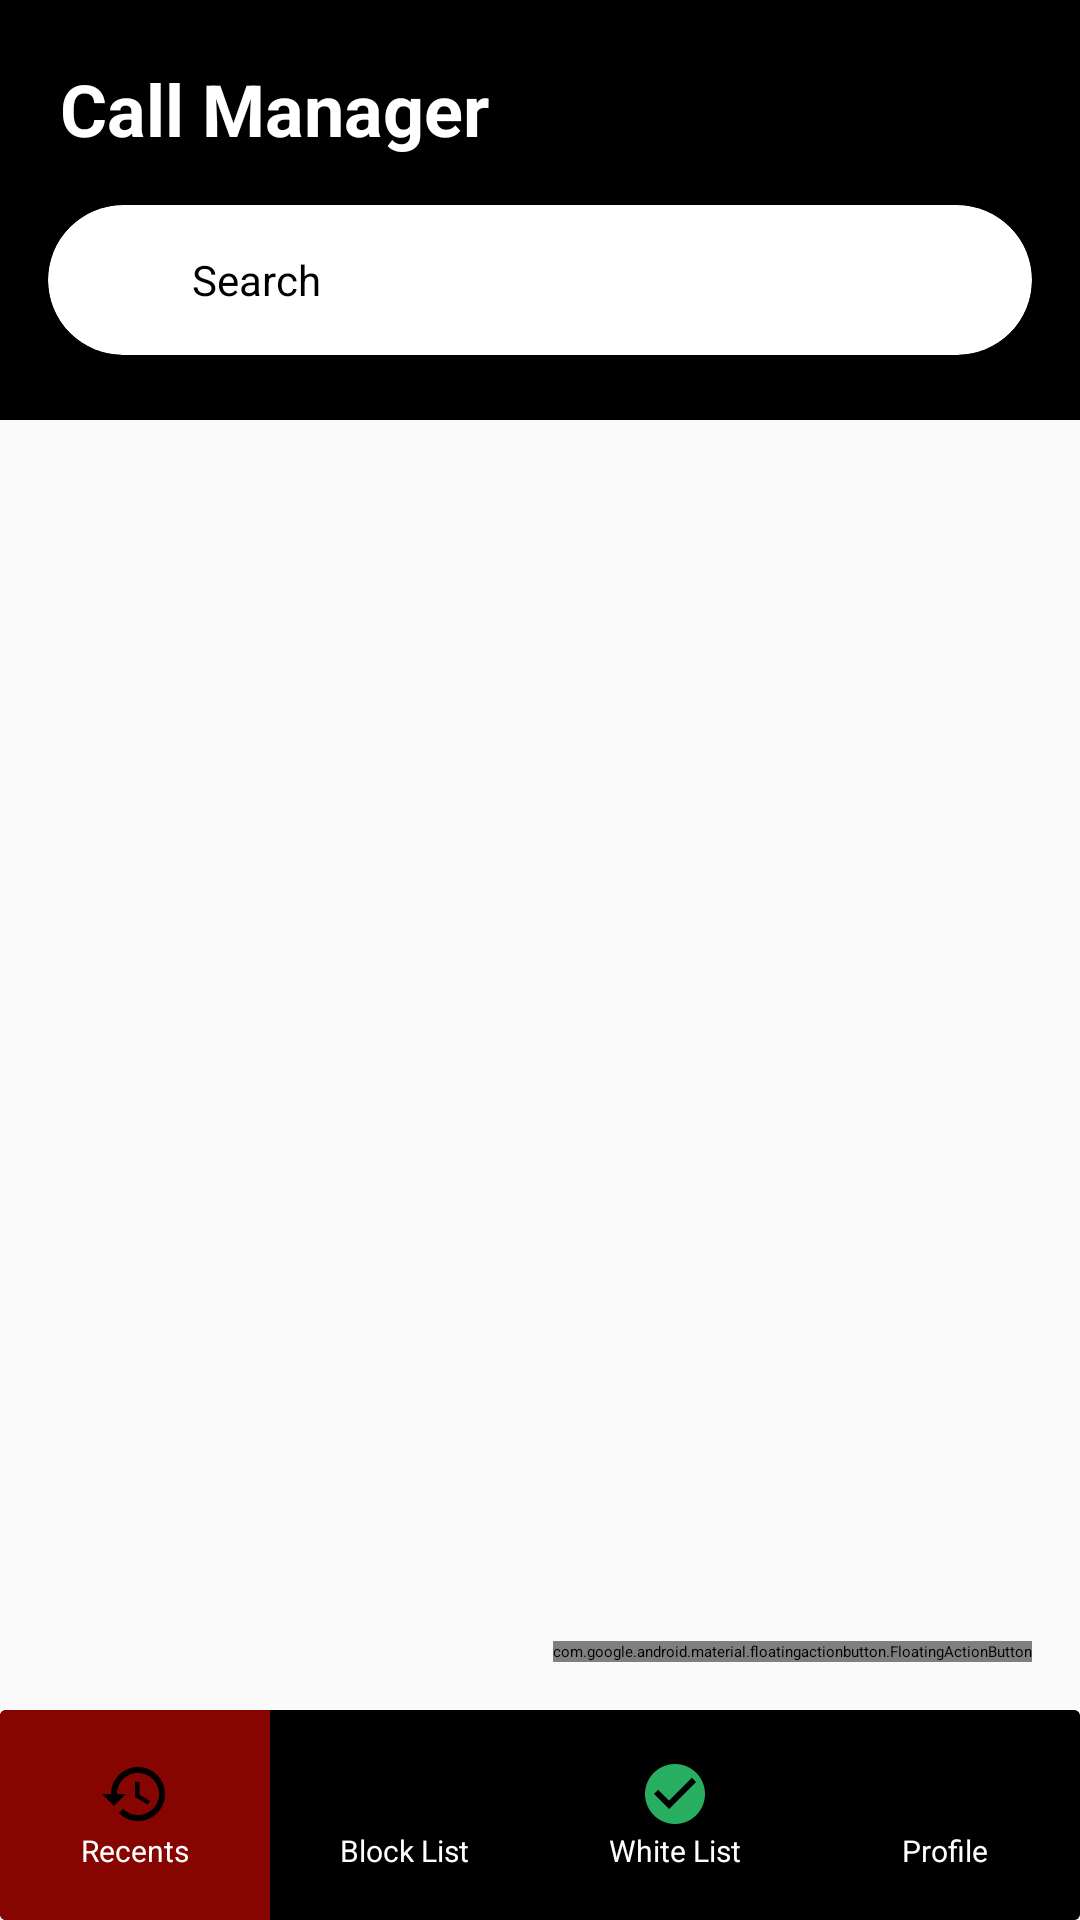

Android layout source for this screen:
<!-- AndroidManifest.xml: application theme Theme.App.Starting -->
<!-- res/layout/activity_main.xml -->
<?xml version="1.0" encoding="utf-8"?>
<androidx.constraintlayout.widget.ConstraintLayout xmlns:android="http://schemas.android.com/apk/res/android"
    xmlns:app="http://schemas.android.com/apk/res-auto"
    xmlns:tools="http://schemas.android.com/tools"
    android:layout_width="match_parent"
    android:layout_height="match_parent"
    android:background="@color/bg_main"
    tools:context=".MainActivity">

    
    <View
        android:id="@+id/headerBg"
        android:layout_width="match_parent"
        android:layout_height="140dp"
        android:background="@color/header_bg"
        app:layout_constraintTop_toTopOf="parent" />

    <TextView
        android:id="@+id/tvAppName"
        android:layout_width="wrap_content"
        android:layout_height="wrap_content"
        android:layout_marginStart="20dp"
        android:layout_marginTop="20dp"
        android:text="Call Manager"
        android:textColor="@color/white"
        android:textSize="24sp"
        android:textStyle="bold"
        app:layout_constraintStart_toStartOf="parent"
        app:layout_constraintTop_toTopOf="parent" />

    
    <androidx.cardview.widget.CardView
        android:id="@+id/searchCard"
        android:layout_width="0dp"
        android:layout_height="50dp"
        android:layout_marginHorizontal="16dp"
        android:layout_marginTop="16dp"
        app:cardBackgroundColor="@color/white"
        app:cardCornerRadius="25dp"
        app:cardElevation="4dp"
        app:layout_constraintEnd_toEndOf="parent"
        app:layout_constraintStart_toStartOf="parent"
        app:layout_constraintTop_toBottomOf="@+id/tvAppName">

        <LinearLayout
            android:layout_width="match_parent"
            android:layout_height="match_parent"
            android:gravity="center_vertical"
            android:orientation="horizontal"
            android:paddingHorizontal="16dp">

            <ImageView
                android:layout_width="20dp"
                android:layout_height="20dp"
                android:src="@drawable/ic_search"
                app:tint="@color/text_secondary" />

            <EditText
                android:id="@+id/etSearchMain"
                android:layout_width="0dp"
                android:layout_height="wrap_content"
                android:layout_marginStart="12dp"
                android:layout_weight="1"
                android:background="@null"
                android:focusable="false"
                android:hint="Search"
                android:inputType="text"
                android:textSize="14sp" />
        </LinearLayout>
    </androidx.cardview.widget.CardView>

    
    <androidx.cardview.widget.CardView
        android:id="@+id/bottomNavCard"
        android:layout_width="match_parent"
        android:layout_height="70dp"
        app:cardElevation="8dp"
        app:layout_constraintBottom_toBottomOf="parent">

        <LinearLayout
            android:layout_width="match_parent"
            android:layout_height="match_parent"
            android:background="@color/brand_black"
            android:orientation="horizontal">

            
            <LinearLayout
                android:id="@+id/tabRecents"
                android:layout_width="0dp"
                android:layout_height="match_parent"
                android:layout_weight="1"
                android:background="@color/brand_red"
                android:gravity="center"
                android:orientation="vertical">

                <ImageView
                    android:layout_width="24dp"
                    android:layout_height="24dp"
                    android:src="@drawable/ic_history"
                    app:tint="@color/brand_white" />

                <TextView
                    android:layout_width="wrap_content"
                    android:layout_height="wrap_content"
                    android:text="Recents"
                    android:textColor="@color/brand_white"
                    android:textSize="10sp" />
            </LinearLayout>

            <LinearLayout
                android:id="@+id/tabBlockList"
                android:layout_width="0dp"
                android:layout_height="match_parent"
                android:layout_weight="1"
                android:gravity="center"
                android:orientation="vertical">

                <ImageView
                    android:layout_width="24dp"
                    android:layout_height="24dp"
                    android:src="@drawable/ic_block"
                    app:tint="@color/brand_white" />

                <TextView
                    android:layout_width="wrap_content"
                    android:layout_height="wrap_content"
                    android:text="Block List"
                    android:textColor="@color/brand_white"
                    android:textSize="10sp" />
            </LinearLayout>

            <LinearLayout
                android:id="@+id/tabWhiteList"
                android:layout_width="0dp"
                android:layout_height="match_parent"
                android:layout_weight="1"
                android:gravity="center"
                android:orientation="vertical">

                <ImageView
                    android:layout_width="24dp"
                    android:layout_height="24dp"
                    android:src="@drawable/ic_verified"
                    app:tint="@color/brand_white" />

                <TextView
                    android:layout_width="wrap_content"
                    android:layout_height="wrap_content"
                    android:text="White List"
                    android:textColor="@color/brand_white"
                    android:textSize="10sp" />
            </LinearLayout>

            <LinearLayout
                android:id="@+id/tabProfile"
                android:layout_width="0dp"
                android:layout_height="match_parent"
                android:layout_weight="1"
                android:gravity="center"
                android:orientation="vertical">

                <ImageView
                    android:layout_width="24dp"
                    android:layout_height="24dp"
                    android:src="@drawable/ic_person"
                    app:tint="@color/brand_white" />

                <TextView
                    android:layout_width="wrap_content"
                    android:layout_height="wrap_content"
                    android:text="Profile"
                    android:textColor="@color/brand_white"
                    android:textSize="10sp" />
            </LinearLayout>
        </LinearLayout>
    </androidx.cardview.widget.CardView>

    
    <androidx.recyclerview.widget.RecyclerView
        android:id="@+id/rvCallLog"
        android:layout_width="match_parent"
        android:layout_height="0dp"
        android:clipToPadding="false"
        android:paddingTop="4dp"
        android:paddingBottom="4dp"
        app:layout_constraintBottom_toTopOf="@+id/bottomNavCard"
        app:layout_constraintTop_toBottomOf="@+id/headerBg"
        tools:listitem="@layout/item_call_log" />

    <com.google.android.material.floatingactionbutton.FloatingActionButton
        android:id="@+id/fabRefresh"
        android:layout_width="wrap_content"
        android:layout_height="wrap_content"
        android:layout_marginEnd="16dp"
        android:layout_marginBottom="16dp"
        android:contentDescription="Refresh Cache"
        android:src="@drawable/ic_refresh"
        app:backgroundTint="@color/brand_red"
        app:layout_constraintBottom_toTopOf="@+id/bottomNavCard"
        app:layout_constraintEnd_toEndOf="parent"
        app:tint="@color/white" />

    
    <androidx.constraintlayout.widget.ConstraintLayout
        android:id="@+id/loadingOverlay"
        android:layout_width="match_parent"
        android:layout_height="match_parent"
        android:background="#99000000"
        android:elevation="10dp"
        android:visibility="gone">

        <ImageView
            android:id="@+id/loadingLogo"
            android:layout_width="120dp"
            android:layout_height="120dp"
            android:src="@drawable/app_logo"
            app:layout_constraintBottom_toBottomOf="parent"
            app:layout_constraintEnd_toEndOf="parent"
            app:layout_constraintStart_toStartOf="parent"
            app:layout_constraintTop_toTopOf="parent"
            app:layout_constraintVertical_bias="0.4" />

        <ProgressBar
            android:id="@+id/loadingProgressBar"
            android:layout_width="wrap_content"
            android:layout_height="wrap_content"
            android:indeterminateTint="@color/brand_red"
            app:layout_constraintBottom_toBottomOf="parent"
            app:layout_constraintEnd_toEndOf="parent"
            app:layout_constraintStart_toStartOf="parent"
            app:layout_constraintTop_toTopOf="parent" />

        <TextView
            android:layout_width="wrap_content"
            android:layout_height="wrap_content"
            android:layout_marginTop="16dp"
            android:text="Loading your call logs..."
            android:textColor="@color/white"
            app:layout_constraintEnd_toEndOf="parent"
            app:layout_constraintStart_toStartOf="parent"
            app:layout_constraintTop_toBottomOf="@id/loadingProgressBar" />

    </androidx.constraintlayout.widget.ConstraintLayout>

</androidx.constraintlayout.widget.ConstraintLayout>
<!-- res/layout/item_call_log.xml (included above) -->
<?xml version="1.0" encoding="utf-8"?>
<androidx.constraintlayout.widget.ConstraintLayout xmlns:android="http://schemas.android.com/apk/res/android"
    xmlns:app="http://schemas.android.com/apk/res-auto"
    xmlns:tools="http://schemas.android.com/tools"
    android:layout_width="match_parent"
    android:layout_height="72dp"
    android:background="?attr/selectableItemBackground"
    android:paddingHorizontal="16dp">

    
    <FrameLayout
        android:id="@+id/profileContainer"
        android:layout_width="44dp"
        android:layout_height="44dp"
        app:layout_constraintBottom_toBottomOf="parent"
        app:layout_constraintStart_toStartOf="parent"
        app:layout_constraintTop_toTopOf="parent">

        
        <com.google.android.material.imageview.ShapeableImageView
            android:id="@+id/ivProfileBg"
            android:layout_width="match_parent"
            android:layout_height="match_parent"
            android:scaleType="centerCrop"
            app:shapeAppearanceOverlay="@style/ShapeAppearanceOverlay.App.Circle" />

        
        <TextView
            android:id="@+id/tvInitials"
            android:layout_width="match_parent"
            android:layout_height="match_parent"
            android:gravity="center"
            android:textColor="@color/white"
            android:textSize="16sp"
            android:textStyle="bold"
            android:visibility="gone"
            tools:text="AB"
            tools:visibility="visible" />

        
        <ImageView
            android:id="@+id/ivUnknownIcon"
            android:layout_width="20dp"
            android:layout_height="20dp"
            android:layout_gravity="center"
            android:src="@drawable/ic_person"
            android:visibility="gone"
            app:tint="@color/white"
            tools:visibility="visible" />
    </FrameLayout>

    
    <TextView
        android:id="@+id/tvContactName"
        android:layout_width="0dp"
        android:layout_height="wrap_content"
        android:layout_marginStart="16dp"
        android:ellipsize="end"
        android:maxLines="1"
        android:text="Contact Name"
        android:textColor="@color/black"
        android:textSize="16sp"
        app:layout_constraintBottom_toTopOf="@+id/simLayout"
        app:layout_constraintEnd_toStartOf="@+id/ivInfo"
        app:layout_constraintStart_toEndOf="@+id/profileContainer"
        app:layout_constraintTop_toTopOf="parent"
        app:layout_constraintVertical_chainStyle="packed" />

    
    <LinearLayout
        android:id="@+id/simLayout"
        android:layout_width="0dp"
        android:layout_height="wrap_content"
        android:layout_marginTop="2dp"
        android:gravity="center_vertical"
        android:orientation="horizontal"
        app:layout_constraintBottom_toBottomOf="parent"
        app:layout_constraintEnd_toStartOf="@+id/ivInfo"
        app:layout_constraintStart_toStartOf="@+id/tvContactName"
        app:layout_constraintTop_toBottomOf="@+id/tvContactName">

        <ImageView
            android:id="@+id/ivCallType"
            android:layout_width="14dp"
            android:layout_height="14dp"
            android:layout_marginEnd="6dp"
            android:src="@drawable/ic_call_incoming" />

        <TextView
            android:id="@+id/tvSimLabel"
            android:layout_width="wrap_content"
            android:layout_height="wrap_content"
            android:background="@drawable/bg_sim_label"
            android:paddingHorizontal="4dp"
            android:text="1"
            android:textColor="@color/text_secondary"
            android:textSize="10sp"
            android:textStyle="bold" />

        <TextView
            android:id="@+id/tvPhoneNumber"
            android:layout_width="wrap_content"
            android:layout_height="wrap_content"
            android:layout_marginStart="6dp"
            android:text="+91 9876543210"
            android:textColor="@color/text_secondary"
            android:textSize="13sp" />

        <TextView
            android:id="@+id/tvCallTime"
            android:layout_width="wrap_content"
            android:layout_height="wrap_content"
            android:layout_marginStart="8dp"
            android:text="03:36 AM"
            android:textColor="@color/text_secondary"
            android:textSize="13sp" />
    </LinearLayout>

    <ImageView
        android:id="@+id/ivInfo"
        android:layout_width="24dp"
        android:layout_height="24dp"
        android:src="@drawable/ic_info"
        app:layout_constraintBottom_toBottomOf="parent"
        app:layout_constraintEnd_toEndOf="parent"
        app:layout_constraintTop_toTopOf="parent"
        app:tint="@color/text_secondary" />

    <View
        android:layout_width="0dp"
        android:layout_height="0.5dp"
        android:background="#EEEEEE"
        app:layout_constraintBottom_toBottomOf="parent"
        app:layout_constraintEnd_toEndOf="parent"
        app:layout_constraintStart_toStartOf="@+id/tvContactName" />

</androidx.constraintlayout.widget.ConstraintLayout>
<!-- resources referenced by this layout -->
<resources>
  <color name="bg_main">#FAFAFA</color>
  <color name="black">#FF000000</color>
  <color name="brand_black">#000000</color>
  <color name="brand_red">#870501</color>
  <color name="brand_white">#FFFFFF</color>
  <color name="header_bg">@color/brand_black</color>
  <color name="text_secondary">#757575</color>
  <color name="white">#FFFFFFFF</color>
  <!-- drawable app_logo: png bitmap (drawable, 37360 bytes) -->
  <!-- drawable bg_sim_label (drawable) -->
  <?xml version="1.0" encoding="utf-8"?>
  <shape xmlns:android="http://schemas.android.com/apk/res/android">
      <stroke android:width="1dp" android:color="@color/text_secondary" />
      <corners android:radius="2dp" />
      <padding android:left="2dp" android:right="2dp" android:top="0dp" android:bottom="0dp" />
  </shape>
  <!-- drawable ic_block (drawable) -->
  <vector xmlns:android="http://schemas.android.com/apk/res/android"
      android:width="24dp"
      android:height="24dp"
      android:viewportWidth="24"
      android:viewportHeight="24">
      <path
          android:fillColor="#000000"
          android:pathData="M12,2C6.48,2 2,6.48 2,12s4.48,10 10,10 10,-4.48 10,-10S17.52,2 12,2zM4,12c0,-4.42 3.58,-8 8,-8c1.85,0 3.55,0.63 4.9,1.69L5.69,16.9C4.63,15.55 4,13.85 4,12zM12,20c-1.85,0 -3.55,-0.63 -4.9,-1.69L18.31,7.1C19.37,8.45 20,10.15 20,12c0,4.42 -3.58,8 -8,8z"/>
  </vector>
  <!-- drawable ic_call_incoming (drawable) -->
  <vector xmlns:android="http://schemas.android.com/apk/res/android"
      android:width="24dp"
      android:height="24dp"
      android:viewportWidth="24"
      android:viewportHeight="24">
      <path
          android:fillColor="#27AE60"
          android:pathData="M20,5.41L18.59,4L7,15.59V9H5v10h10v-2H8.41L20,5.41z"/>
  </vector>
  <!-- drawable ic_history (drawable) -->
  <vector xmlns:android="http://schemas.android.com/apk/res/android"
      android:width="24dp"
      android:height="24dp"
      android:viewportWidth="24"
      android:viewportHeight="24">
      <path
          android:fillColor="#000000"
          android:pathData="M13,3c-4.97,0 -9,4.03 -9,9H1l3.89,3.89 0.07,0.14L9,12H6c0,-3.87 3.13,-7 7,-7s7,3.13 7,7 -3.13,7 -7,7c-1.93,0 -3.68,-0.79 -4.94,-2.06l-1.42,1.42C8.27,19.99 10.51,21 13,21c4.97,0 9,-4.03 9,-9s-4.03,-9 -9,-9zM12,8v5l4.28,2.54 0.72,-1.21 -3.5,-2.08V8H12z"/>
  </vector>
  <!-- drawable ic_verified (drawable) -->
  <vector xmlns:android="http://schemas.android.com/apk/res/android"
      android:width="24dp"
      android:height="24dp"
      android:viewportWidth="24"
      android:viewportHeight="24">
      <path
          android:fillColor="#27AE60"
          android:pathData="M12,2C6.48,2 2,6.48 2,12s4.48,10 10,10 10,-4.48 10,-10S17.52,2 12,2zM10,17l-5,-5 1.41,-1.41L10,14.17l7.59,-7.59L19,8l-9,9z"/>
  </vector>
  <style name="ShapeAppearanceOverlay.App.Circle" parent="">
          <item name="cornerSize">50%</item>
      </style>
  <style name="Theme.App.Starting" parent="Theme.SplashScreen">
          <item name="windowSplashScreenAnimatedIcon">@mipmap/ic_launcher_foreground</item>
          <item name="windowSplashScreenBackground">@color/brand_white</item>
          <item name="postSplashScreenTheme">@style/Theme.CallManager</item>
      </style>
  <style name="Theme.CallManager" parent="Theme.MaterialComponents.DayNight.NoActionBar">
          
          <item name="colorPrimary">@color/brand_red</item>
          <item name="colorPrimaryVariant">@color/brand_black</item>
          <item name="colorOnPrimary">@color/brand_white</item>
          
          <item name="colorSecondary">@color/brand_red</item>
          <item name="colorSecondaryVariant">@color/brand_red</item>
          <item name="colorOnSecondary">@color/brand_white</item>
          
          <item name="android:statusBarColor">?attr/colorPrimaryVariant</item>
          
      </style>
</resources>
